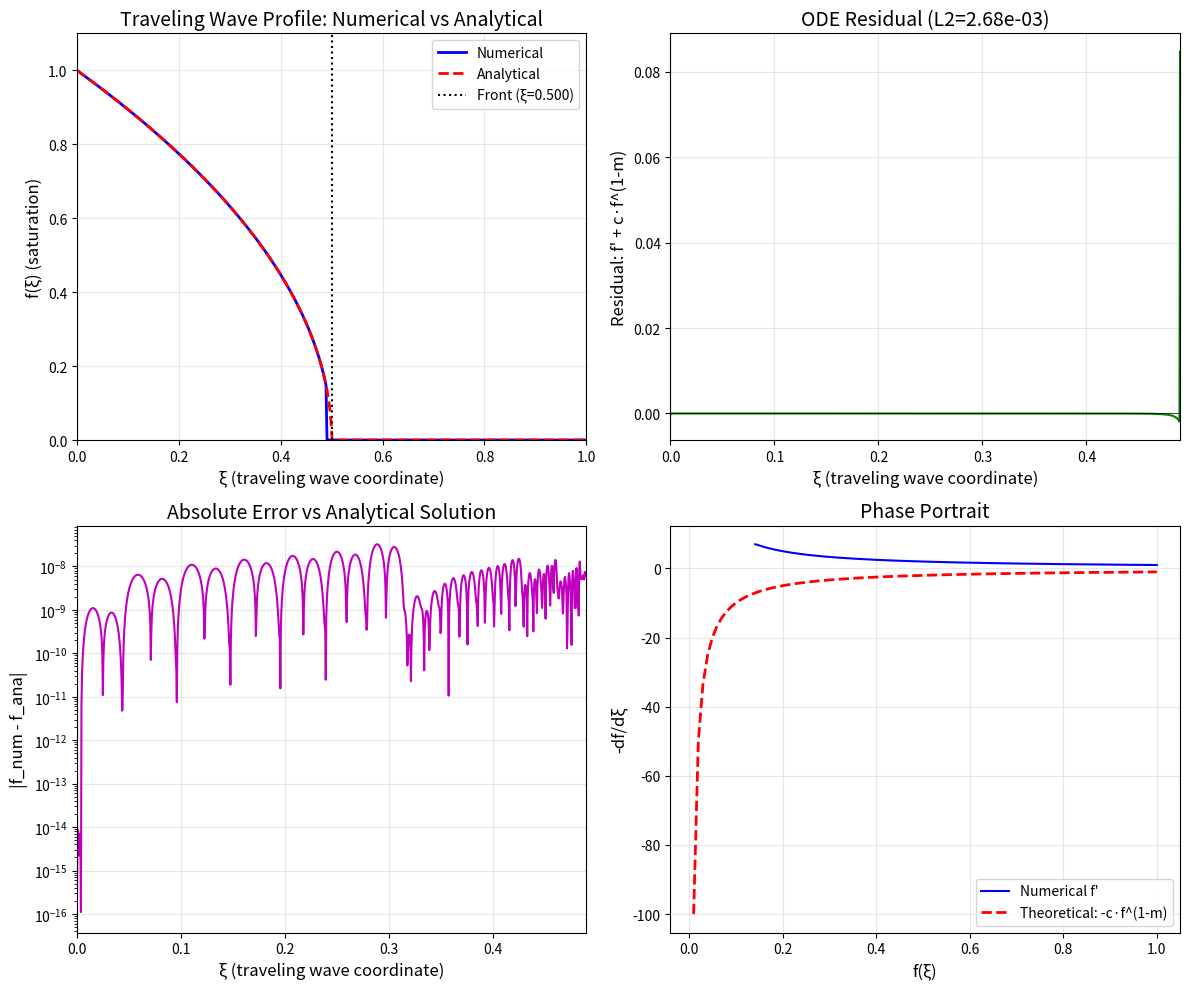

Write the Python code that produced this figure. (Note: this script raises an exception after producing the figure.)
"""
Numerical solution of the porous media equation traveling wave ODE.

The porous media equation is:
    ∂u/∂t = ∂/∂x (u^m ∂u/∂x)

Using traveling wave coordinates ξ = x - ct, with u(x,t) = f(ξ), we get:
    -c f' = (f^m f')'

Integrating once (assuming f → 0 as ξ → ∞):
    -c f = f^m f'
    
This gives the first-order ODE:
    f' = -c f^(1-m)

For m > 1, this has compact support solutions (Barenblatt-type).

We solve this ODE numerically and verify the solution.
"""

import numpy as np
from scipy.integrate import solve_ivp
import matplotlib.pyplot as plt

# Parameters
m = 2.0  # Porous media exponent (m > 1 for finite speed propagation)
c = 1.0  # Wave speed
f0 = 1.0  # Initial saturation at ξ=0

# Front position from analytical solution
xi_front = f0**m / (m * c)  # = 0.5 for m=2, c=1, f0=1

def porous_media_ode(xi, f, m=m, c=c):
    """
    ODE for traveling wave profile of porous media equation.
    f' = -c * f^(1-m)
    
    We add small epsilon to avoid singularity at f=0
    """
    eps = 1e-12
    f_safe = np.maximum(np.abs(f), eps)
    return -c * f_safe**(1-m)

def solve_traveling_wave(f0=f0, xi_end=0.49, n_points=1000):
    """
    Solve the traveling wave ODE from ξ=0 to ξ=xi_end (before the front).
    
    We stop before ξ_front to avoid the singularity at f=0.
    
    Parameters:
    -----------
    f0 : float
        Initial saturation at ξ=0
    xi_end : float
        Maximum ξ value (should be < xi_front)
    n_points : int
        Number of points
    
    Returns:
    --------
    xi : array
        Spatial coordinate
    f : array
        Saturation profile
    """
    xi = np.linspace(0, xi_end, n_points)
    
    # Solve ODE
    sol = solve_ivp(
        lambda xi, f: porous_media_ode(xi, f, m, c),
        [0, xi_end],
        [f0],
        method='RK45',
        t_eval=xi,
        rtol=1e-10,
        atol=1e-12
    )
    
    return xi, sol.y[0]

def verify_solution(xi, f, m=m, c=c):
    """
    Verify that the numerical solution satisfies the ODE.
    
    Compute the residual: R = f' + c * f^(1-m)
    
    Returns:
    --------
    residual : array
        Pointwise residual
    residual_norm : float
        L2 norm of residual
    max_residual : float
        Maximum absolute residual
    """
    # Compute numerical derivative using uniform spacing
    dx = xi[1] - xi[0]  # Uniform grid spacing
    df_dxi = np.gradient(f, dx)
    
    # Compute ODE residual: f' + c * f^(1-m) = 0
    eps = 1e-12
    f_safe = np.maximum(np.abs(f), eps)
    rhs = -c * f_safe**(1-m)
    
    residual = df_dxi - rhs
    
    residual_norm = np.sqrt(np.mean(residual**2))
    max_residual = np.max(np.abs(residual))
    
    return residual, residual_norm, max_residual

def analytical_solution(xi, m=m, c=c, f0=f0):
    """
    Analytical solution for the porous media traveling wave.
    
    From f' = -c * f^(1-m), we get:
    f^m / m = -c * ξ + const
    
    With f(0) = f0:
    f(ξ) = [f0^m - m*c*ξ]^(1/m) for ξ < f0^m/(m*c)
    f(ξ) = 0 for ξ >= f0^m/(m*c)
    """
    xi_front = f0**m / (m * c)  # Front position where f=0
    
    f = np.zeros_like(xi)
    mask = xi < xi_front
    f[mask] = (f0**m - m * c * xi[mask])**(1/m)
    
    return f, xi_front

def main():
    xi_max_plot = 1.0  # For plotting
    
    print("="*60)
    print("Porous Media Equation - Traveling Wave Solution")
    print("="*60)
    print(f"Parameters: m = {m}, c = {c}, f0 = {f0}")
    print(f"Analytical front position: ξ_front = {xi_front:.6f}")
    print()
    
    # Solve numerically (stop before the singularity)
    xi_end = 0.49  # Just before ξ_front = 0.5
    xi, f_num = solve_traveling_wave(f0=f0, xi_end=xi_end, n_points=1000)
    
    # Get analytical solution on the same grid
    f_ana, xi_front_ana = analytical_solution(xi, m, c, f0)
    
    # Verify numerical solution
    residual, residual_norm, max_residual = verify_solution(xi, f_num, m, c)
    
    print("Verification Results:")
    print(f"  L2 norm of residual: {residual_norm:.6e}")
    print(f"  Max absolute residual: {max_residual:.6e}")
    print(f"  Front position (analytical): ξ_front = {xi_front_ana:.6f}")
    print()
    
    # Extend arrays for plotting (add the front and beyond)
    xi_full = np.linspace(0, xi_max_plot, 500)
    f_ana_full, _ = analytical_solution(xi_full, m, c, f0)
    
    # For numerical, append zeros after xi_end
    f_num_full = np.zeros_like(xi_full)
    for i, x in enumerate(xi_full):
        if x <= xi_end:
            # Interpolate
            f_num_full[i] = np.interp(x, xi, f_num)
        else:
            f_num_full[i] = 0
    
    # Plot results
    fig, axes = plt.subplots(2, 2, figsize=(12, 10))
    
    # Plot 1: Numerical vs Analytical solution
    ax = axes[0, 0]
    ax.plot(xi_full, f_num_full, 'b-', linewidth=2, label='Numerical')
    ax.plot(xi_full, f_ana_full, 'r--', linewidth=2, label='Analytical')
    ax.axvline(xi_front_ana, color='k', linestyle=':', label=f'Front (ξ={xi_front_ana:.3f})')
    ax.set_xlabel('ξ (traveling wave coordinate)', fontsize=12)
    ax.set_ylabel('f(ξ) (saturation)', fontsize=12)
    ax.set_title('Traveling Wave Profile: Numerical vs Analytical', fontsize=14)
    ax.legend()
    ax.grid(True, alpha=0.3)
    ax.set_xlim([0, xi_max_plot])
    ax.set_ylim([0, 1.1])
    
    # Plot 2: Residual
    ax = axes[0, 1]
    ax.plot(xi, residual, 'g-', linewidth=1.5)
    ax.axhline(0, color='k', linestyle='-', linewidth=0.5)
    ax.set_xlabel('ξ (traveling wave coordinate)', fontsize=12)
    ax.set_ylabel('Residual: f\' + c·f^(1-m)', fontsize=12)
    ax.set_title(f'ODE Residual (L2={residual_norm:.2e})', fontsize=14)
    ax.grid(True, alpha=0.3)
    ax.set_xlim([0, xi_end])
    
    # Plot 3: Absolute error vs analytical
    ax = axes[1, 0]
    error = np.abs(f_num - f_ana)
    # Avoid log(0)
    error = np.maximum(error, 1e-16)
    ax.plot(xi, error, 'm-', linewidth=1.5)
    ax.set_xlabel('ξ (traveling wave coordinate)', fontsize=12)
    ax.set_ylabel('|f_num - f_ana|', fontsize=12)
    ax.set_title('Absolute Error vs Analytical Solution', fontsize=14)
    ax.grid(True, alpha=0.3)
    ax.set_xlim([0, xi_end])
    ax.set_yscale('log')
    
    # Plot 4: Phase portrait (f vs f')
    ax = axes[1, 1]
    dx = xi[1] - xi[0]
    df_dxi = np.gradient(f_num, dx)
    ax.plot(f_num, -df_dxi, 'b-', linewidth=1.5, label='Numerical f\'')
    
    # Theoretical: f' = -c * f^(1-m)
    f_theory = np.linspace(0.01, 1, 100)
    fp_theory = -c * f_theory**(1-m)
    ax.plot(f_theory, fp_theory, 'r--', linewidth=2, label='Theoretical: -c·f^(1-m)')
    
    ax.set_xlabel('f(ξ)', fontsize=12)
    ax.set_ylabel('-df/dξ', fontsize=12)
    ax.set_title('Phase Portrait', fontsize=14)
    ax.legend()
    ax.grid(True, alpha=0.3)
    
    plt.tight_layout()
    plt.savefig('report/images/traveling_wave_solution.png', dpi=150, bbox_inches='tight')
    plt.close()
    
    print("Figure saved to: report/images/traveling_wave_solution.png")
    
    # Additional test: convergence study
    print("\n" + "="*60)
    print("Convergence Study")
    print("="*60)
    
    n_points_list = [100, 200, 500, 1000, 2000]
    residuals_list = []
    
    for n in n_points_list:
        xi_test, f_test = solve_traveling_wave(f0=f0, xi_end=xi_end, n_points=n)
        _, res_norm, _ = verify_solution(xi_test, f_test, m, c)
        residuals_list.append(res_norm)
        print(f"  n={n:4d}: L2 residual = {res_norm:.6e}")
    
    # Plot convergence
    fig, ax = plt.subplots(figsize=(8, 6))
    ax.loglog(n_points_list, residuals_list, 'bo-', linewidth=2, markersize=8)
    ax.set_xlabel('Number of points', fontsize=12)
    ax.set_ylabel('L2 Residual Norm', fontsize=12)
    ax.set_title('Convergence Study: Residual vs Grid Resolution', fontsize=14)
    ax.grid(True, alpha=0.3, which='both')
    
    # Add reference slope
    n_ref = np.array([100, 2000])
    slope = -1  # First-order convergence due to singularity
    ref_line = residuals_list[0] * (n_ref / n_points_list[0])**slope
    ax.loglog(n_ref, ref_line, 'r--', linewidth=1.5, label=f'Slope {slope}')
    ax.legend()
    
    plt.tight_layout()
    plt.savefig('report/images/convergence_study.png', dpi=150, bbox_inches='tight')
    plt.close()
    
    print("\nFigure saved to: report/images/convergence_study.png")
    
    # Save numerical results
    np.savez('outputs/numerical_results.npz', 
             xi=xi, f_num=f_num, f_ana=f_ana, 
             residual=residual, xi_front=xi_front_ana,
             residual_norm=residual_norm, max_residual=max_residual)
    
    print("\nResults saved to: outputs/numerical_results.npz")
    
    return {
        'xi': xi,
        'f_num': f_num,
        'f_ana': f_ana,
        'residual': residual,
        'residual_norm': residual_norm,
        'max_residual': max_residual,
        'xi_front': xi_front_ana
    }

if __name__ == '__main__':
    results = main()
